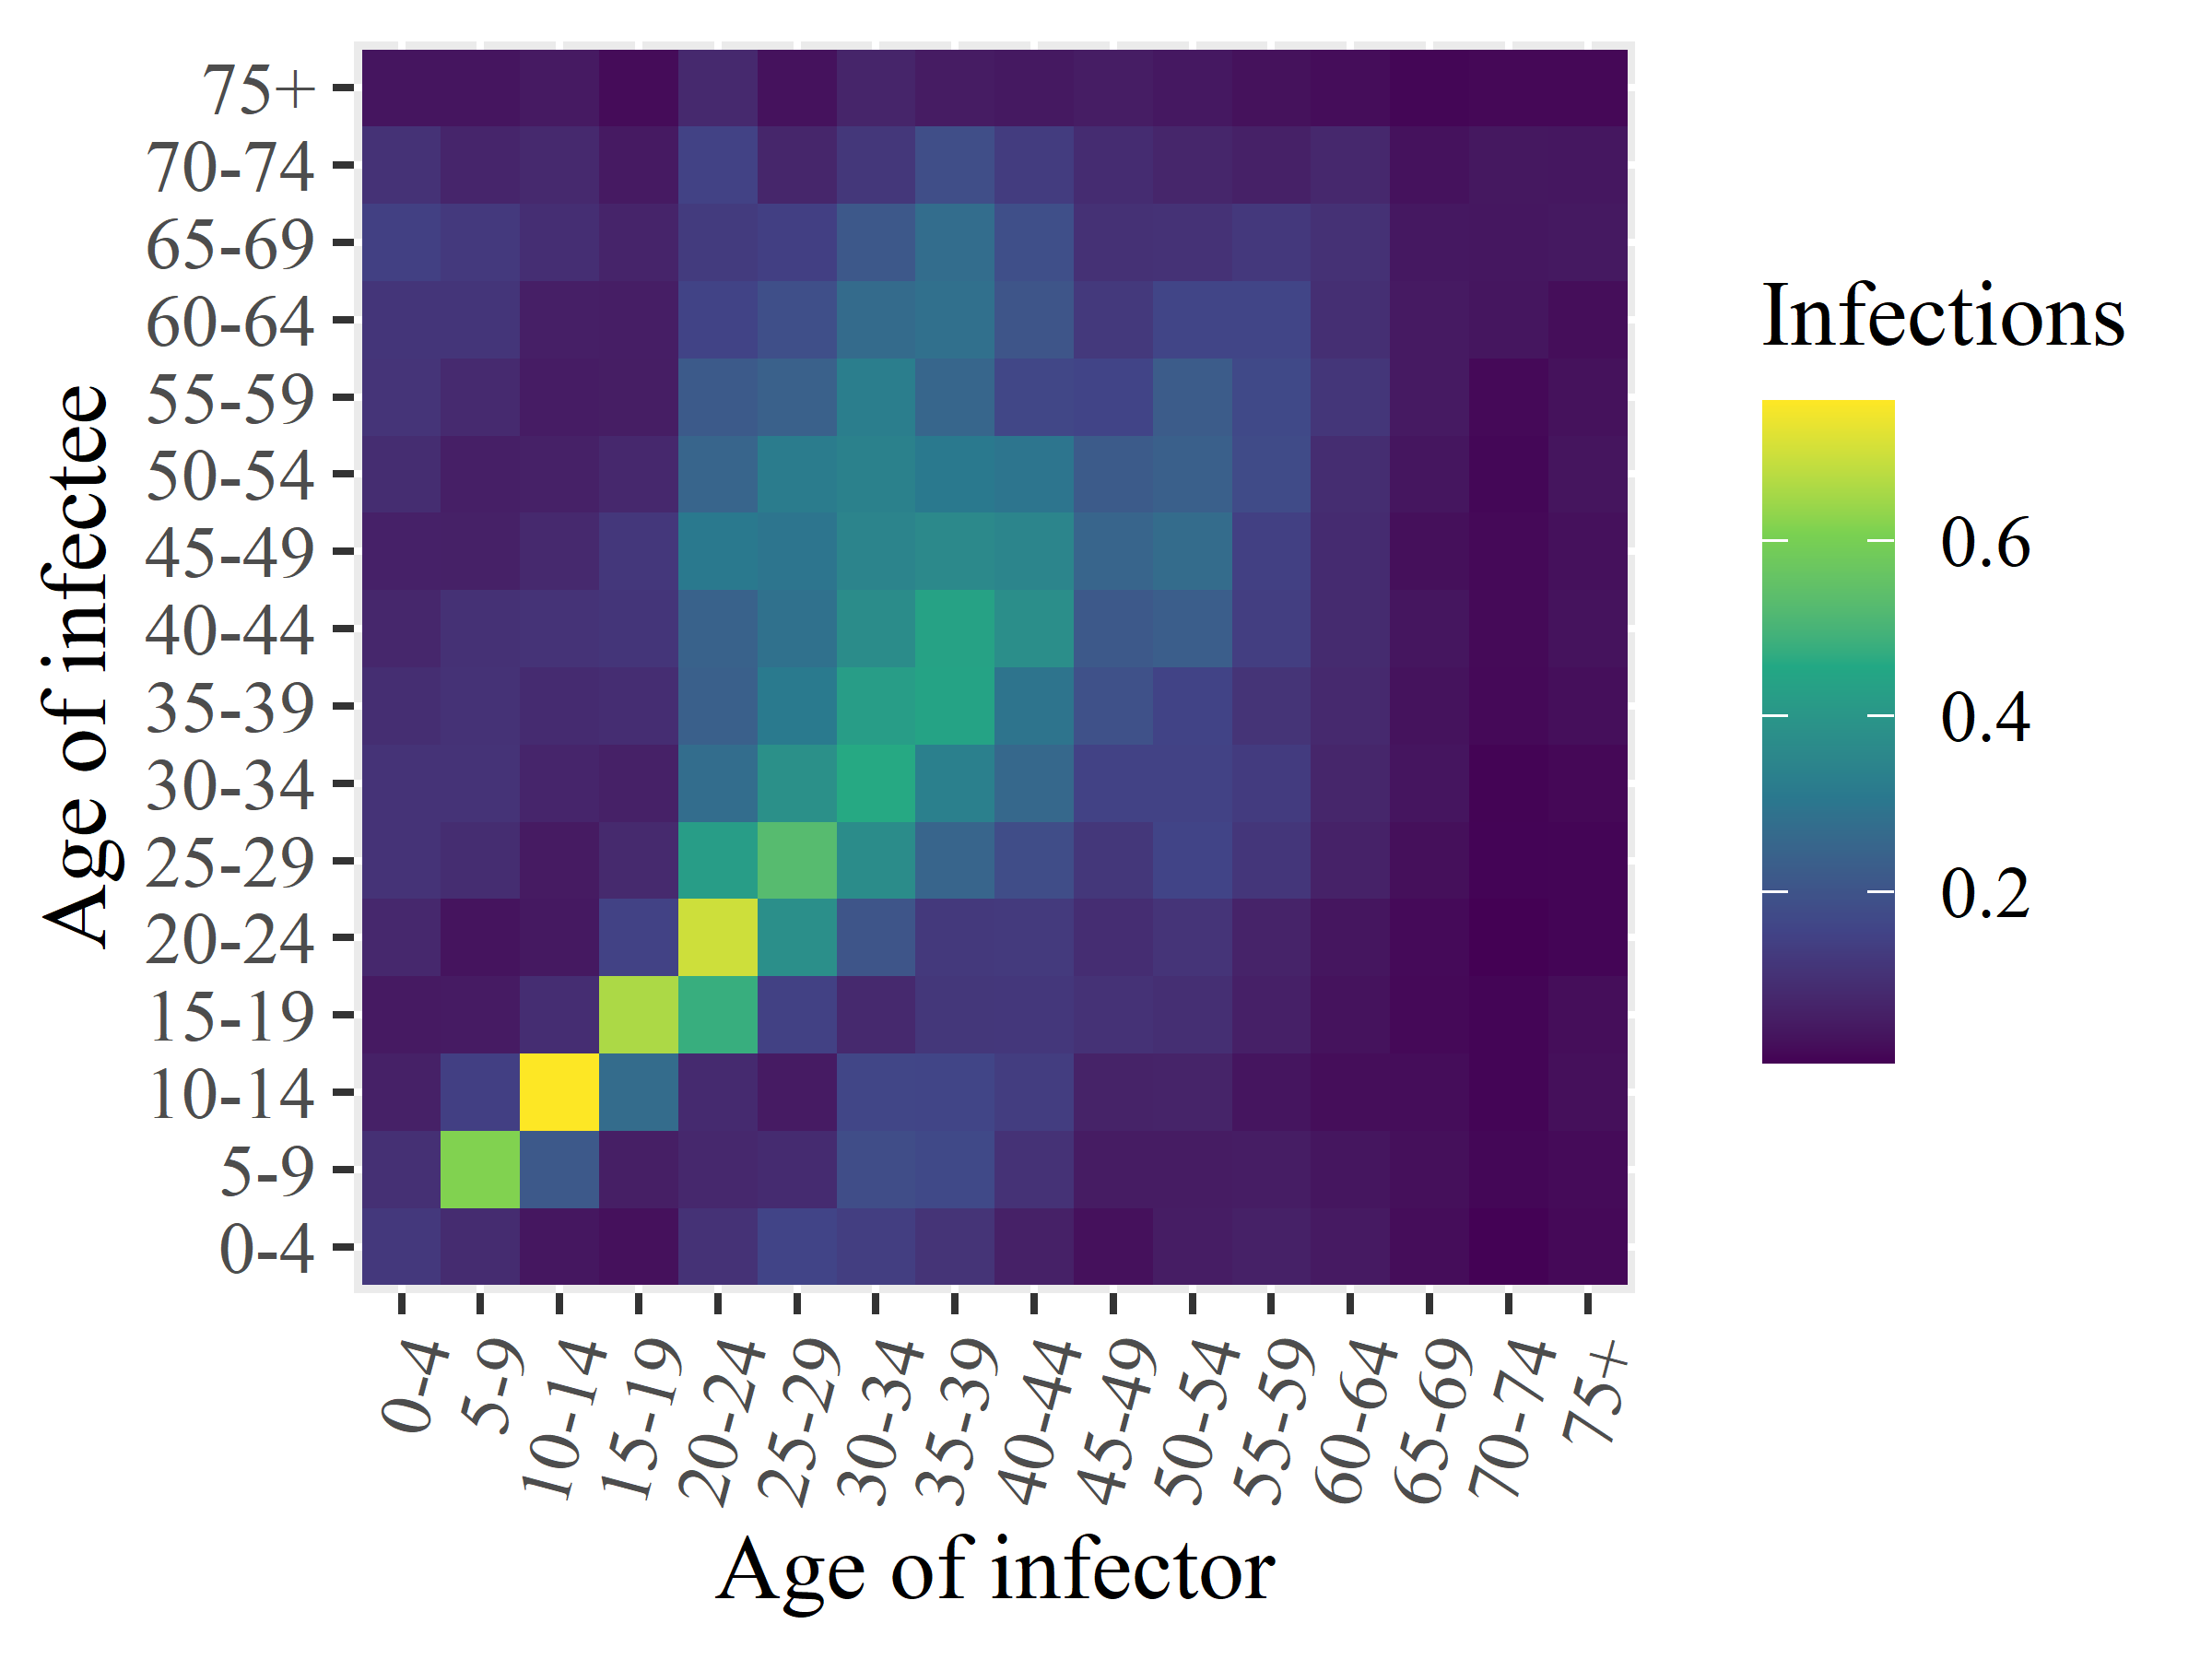

Data behind this chart, as committed beside it:
x1, x2, x3, x4, x5, x6, x7, x8, x9, x10, x11, x12, x13, x14, x15, x16
0.1231, 0.1007, 0.06218, 0.04691, 0.08012, 0.109, 0.1098, 0.09593, 0.07652, 0.06402, 0.09194, 0.1129, 0.115, 0.144, 0.1056, 0.03732
0.09, 0.6153, 0.1431, 0.05024, 0.0346, 0.09181, 0.1091, 0.1058, 0.1034, 0.06348, 0.0591, 0.08494, 0.1151, 0.1257, 0.07348, 0.03754
0.04063, 0.2142, 0.7594, 0.09386, 0.04513, 0.04821, 0.07307, 0.08909, 0.1097, 0.08246, 0.06218, 0.05197, 0.05893, 0.09686, 0.083, 0.04718
0.02889, 0.05762, 0.2703, 0.6599, 0.1506, 0.08459, 0.06343, 0.09355, 0.1153, 0.1201, 0.08055, 0.05488, 0.05674, 0.06991, 0.04629, 0.02109
0.1065, 0.07996, 0.08639, 0.4787, 0.6991, 0.4225, 0.2747, 0.2361, 0.2423, 0.3087, 0.2514, 0.2176, 0.1542, 0.1305, 0.1502, 0.08271
0.1555, 0.08768, 0.04893, 0.146, 0.38, 0.5274, 0.3834, 0.3133, 0.2866, 0.2971, 0.3209, 0.2391, 0.1873, 0.1429, 0.07422, 0.03132
0.1398, 0.1799, 0.1607, 0.08285, 0.203, 0.3713, 0.4603, 0.4225, 0.3715, 0.3452, 0.3351, 0.3268, 0.2695, 0.2139, 0.1184, 0.07187
0.1107, 0.1695, 0.159, 0.1197, 0.1246, 0.2519, 0.3327, 0.441, 0.4386, 0.3606, 0.3106, 0.2531, 0.2836, 0.2744, 0.1834, 0.05047
0.0625, 0.1053, 0.1368, 0.1206, 0.1277, 0.1799, 0.2583, 0.2939, 0.3759, 0.3479, 0.2984, 0.1642, 0.205, 0.1858, 0.1336, 0.04438
0.0293, 0.0518, 0.06666, 0.1067, 0.09433, 0.1196, 0.1495, 0.1913, 0.216, 0.2496, 0.2212, 0.1555, 0.124, 0.1046, 0.09096, 0.05272
0.05365, 0.05141, 0.06947, 0.09933, 0.1123, 0.1565, 0.1501, 0.1539, 0.2313, 0.2699, 0.2355, 0.2239, 0.1587, 0.1057, 0.0756, 0.04329
0.06216, 0.05421, 0.03722, 0.06123, 0.06867, 0.1172, 0.1315, 0.1107, 0.1398, 0.1433, 0.1761, 0.1692, 0.1586, 0.1234, 0.06251, 0.03028
0.04633, 0.03933, 0.02396, 0.03356, 0.03831, 0.06426, 0.07577, 0.08271, 0.08697, 0.08815, 0.09311, 0.1166, 0.09709, 0.1047, 0.08058, 0.02184
0.02295, 0.0275, 0.02187, 0.016, 0.01873, 0.02733, 0.03696, 0.03254, 0.03932, 0.0267, 0.03805, 0.04646, 0.0473, 0.04351, 0.0312, 0.01198
0.006385, 0.01394, 0.01096, 0.01157, 0.004721, 0.009845, 0.008976, 0.01616, 0.01798, 0.0169, 0.01397, 0.01645, 0.03907, 0.03991, 0.0427, 0.01497
0.01628, 0.01928, 0.02741, 0.02398, 0.0105, 0.01073, 0.0151, 0.02556, 0.03203, 0.02989, 0.03639, 0.03025, 0.02434, 0.04482, 0.04082, 0.01531
